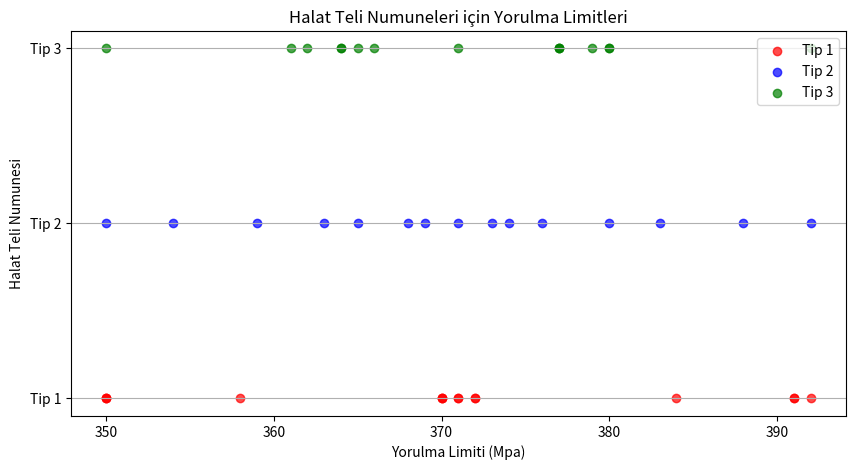

Write the Python code that produced this figure.
import matplotlib.pyplot as plt

tip1 = [350, 350, 350, 358, 370, 370, 370, 371, 371, 372, 372, 384, 391, 391, 392]
tip2 = [350, 354, 359, 363, 365, 368, 369, 371, 373, 374, 376, 380, 383, 388, 392]
tip3 = [350, 361, 362, 364, 364, 365, 366, 371, 377, 377, 377, 379, 380, 380, 392]

def dot_plot(veriler, etiket, renk, y_pos):
    plt.scatter(veriler, [y_pos] * len(veriler), label=etiket, color=renk, alpha=0.7)

plt.figure(figsize=(10, 5))
dot_plot(tip1, "Tip 1", "red", 1)
dot_plot(tip2, "Tip 2", "blue", 2)
dot_plot(tip3, "Tip 3", "green", 3)

plt.yticks([1, 2, 3], ["Tip 1", "Tip 2", "Tip 3"])
plt.xlabel("Yorulma Limiti (Mpa)")
plt.ylabel("Halat Teli Numunesi")
plt.title("Halat Teli Numuneleri için Yorulma Limitleri")
plt.legend()
plt.grid(axis="y")
plt.show()
